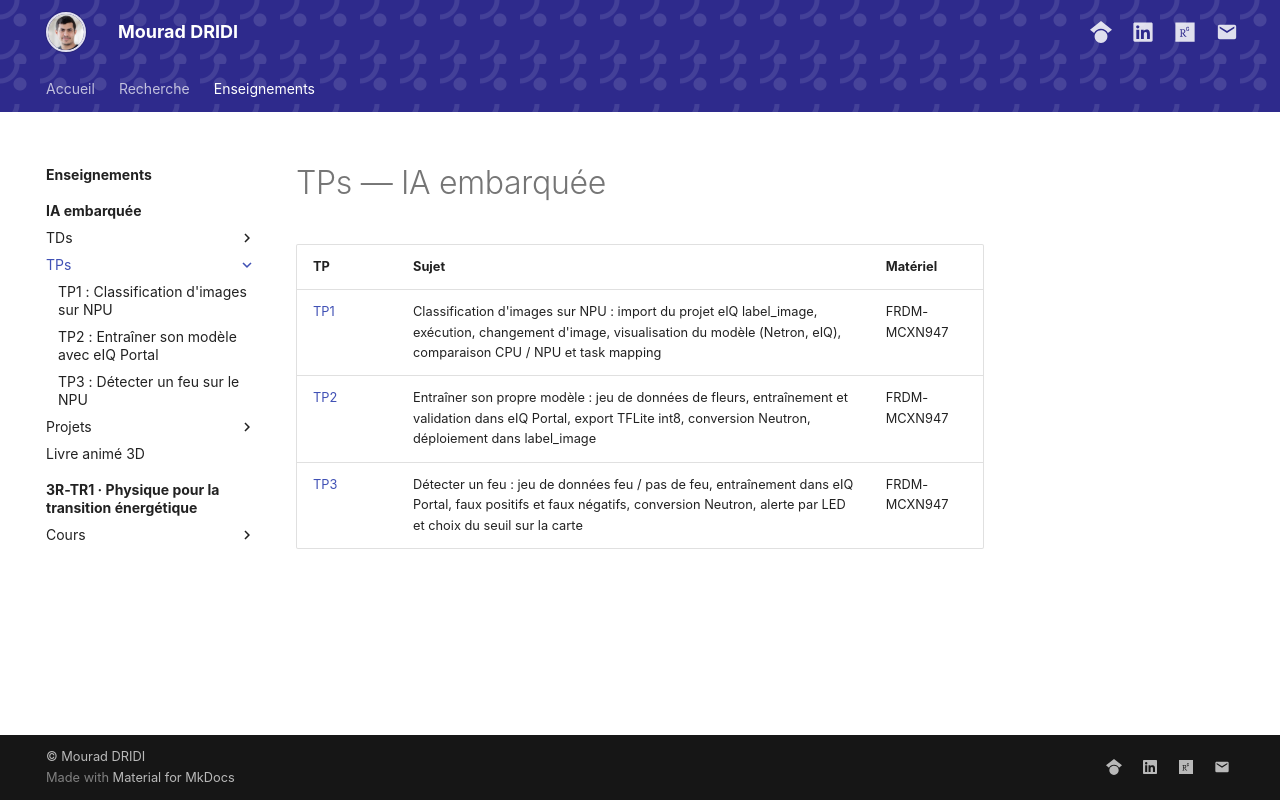

repository: DRIDIMourad/DRIDIMourad.github.io · page: units/ia-embarquee/tp/index.html · generator: mkdocs

# TPs — IA embarquée

| TP | Sujet | Matériel |
| --- | --- | --- |
| [TP1](tp1/index.md) | Classification d'images sur NPU : import du projet eIQ label_image, exécution, changement d'image, visualisation du modèle (Netron, eIQ), comparaison CPU / NPU et task mapping | FRDM-MCXN947 |
| [TP2](tp2/index.md) | Entraîner son propre modèle : jeu de données de fleurs, entraînement et validation dans eIQ Portal, export TFLite int8, conversion Neutron, déploiement dans label_image | FRDM-MCXN947 |
| [TP3](tp3/index.md) | Détecter un feu : jeu de données feu / pas de feu, entraînement dans eIQ Portal, faux positifs et faux négatifs, conversion Neutron, alerte par LED et choix du seuil sur la carte | FRDM-MCXN947 |
